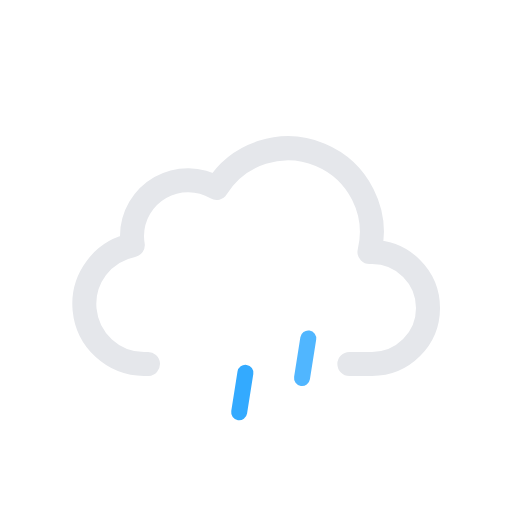
t = 0.00 s
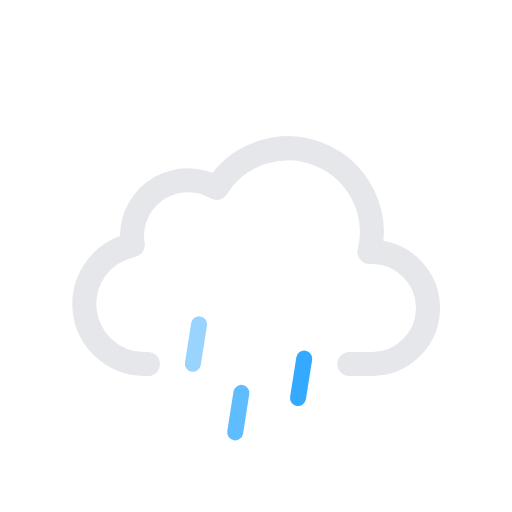
t = 0.12 s
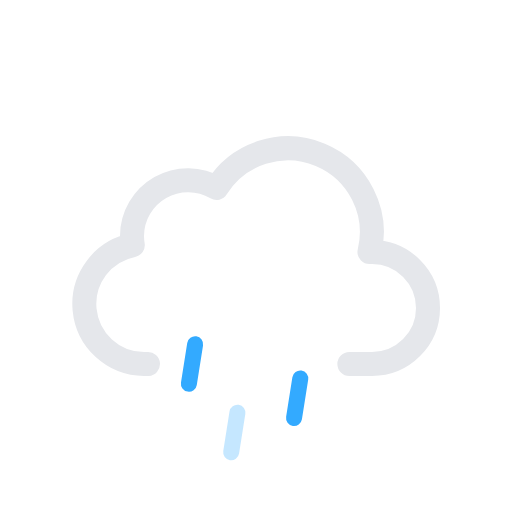
t = 0.23 s
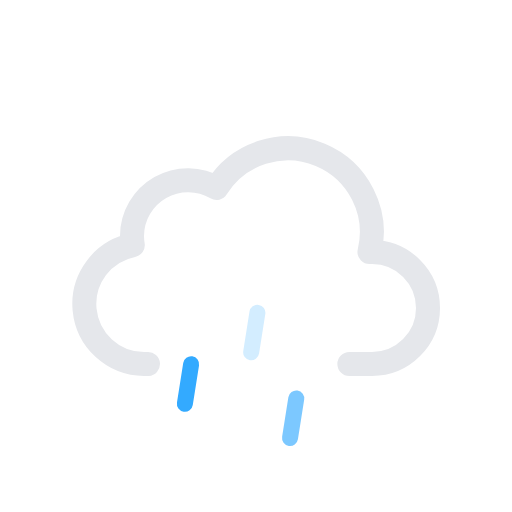
t = 0.35 s
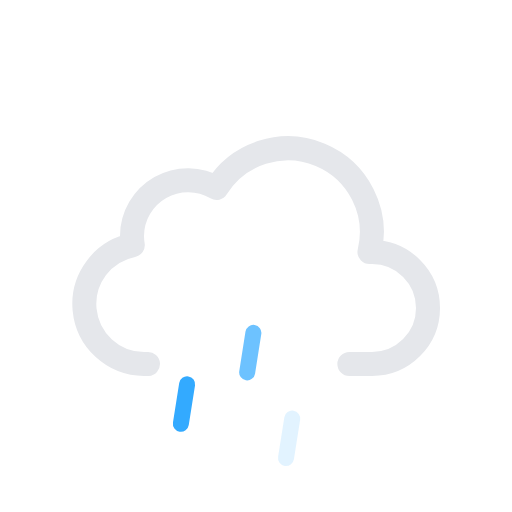
t = 0.47 s
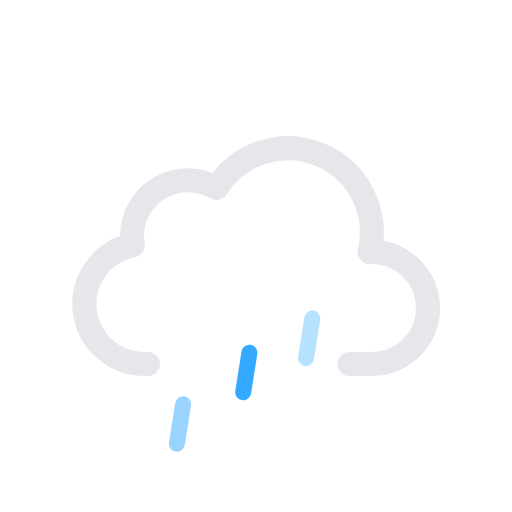
t = 0.58 s

The animated SVG that drew these frames (rendered in a browser with its animation timeline set to each time). Animation: 6 SMIL elements (animate=3,animateTransform=3); one cycle of 0.70 s, repeats indefinitely.

<svg xmlns="http://www.w3.org/2000/svg" viewBox="0 0 64 64">
    <path fill="none" stroke="#e5e7eb" stroke-linecap="round" stroke-linejoin="round" stroke-width="3"
          d="M43.67 45.5h2.83a7 7 0 000-14h-.32a10.49 10.49 0 00-19.11-8 7 7 0 00-10.57 6 7.21 7.21 0 00.1 1.14A7.5 7.5 0 0018 45.5a4.19 4.19 0 00.5 0v0"/>
    <g>
        <path fill="none" stroke="#33aaff" stroke-linecap="round" stroke-miterlimit="10" stroke-width="2"
              d="M24.39 43.03l-.78 4.94"/>
        <animateTransform attributeName="transform" dur="0.7s" repeatCount="indefinite" type="translate"
                          values="1 -5; -2 10"/>
        <animate attributeName="opacity" dur="0.7s" repeatCount="indefinite" values="0;1;1;0"/>
    </g>
    <g>
        <path fill="none" stroke="#33aaff" stroke-linecap="round" stroke-miterlimit="10" stroke-width="2"
              d="M31.39 43.03l-.78 4.94"/>
        <animateTransform attributeName="transform" begin="-0.4s" dur="0.7s" repeatCount="indefinite" type="translate"
                          values="1 -5; -2 10"/>
        <animate attributeName="opacity" begin="-0.4s" dur="0.7s" repeatCount="indefinite" values="0;1;1;0"/>
    </g>
    <g>
        <path fill="none" stroke="#33aaff" stroke-linecap="round" stroke-miterlimit="10" stroke-width="2"
              d="M38.39 43.03l-.78 4.94"/>
        <animateTransform attributeName="transform" begin="-0.2s" dur="0.7s" repeatCount="indefinite" type="translate"
                          values="1 -5; -2 10"/>
        <animate attributeName="opacity" begin="-0.2s" dur="0.7s" repeatCount="indefinite" values="0;1;1;0"/>
    </g>
</svg>
